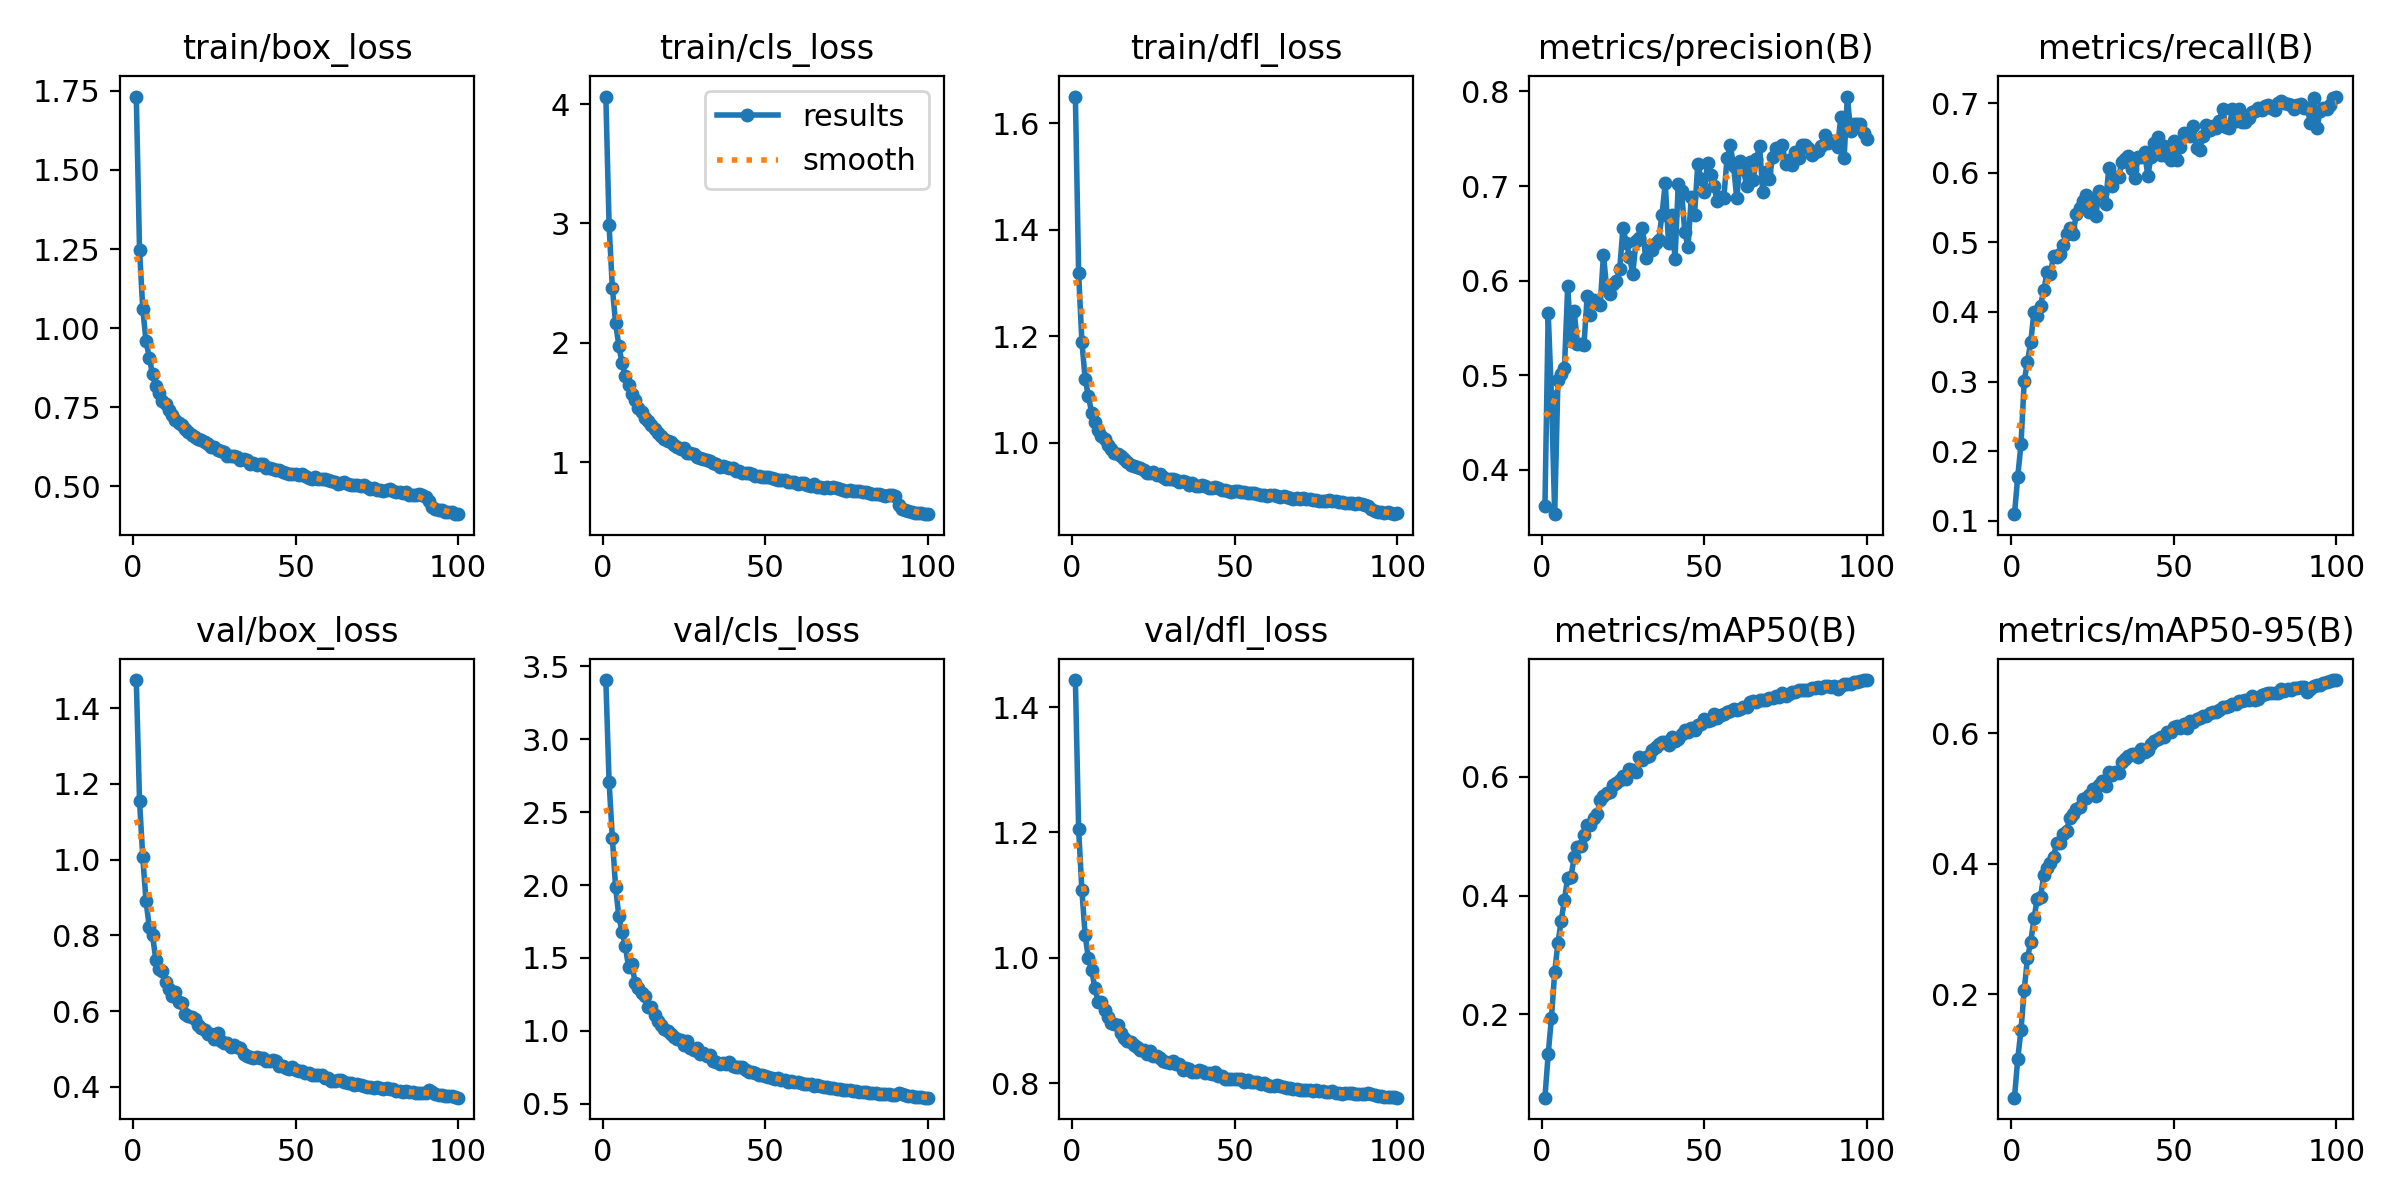

Data behind this chart, as committed beside it:
epoch, time, train/box_loss, train/cls_loss, train/dfl_loss, metrics/precision(B), metrics/recall(B), metrics/mAP50(B), metrics/mAP50-95(B), val/box_loss, val/cls_loss, val/dfl_loss, lr/pg0, lr/pg1, lr/pg2
1, 144.5, 1.732, 4.064, 1.65, 0.3613, 0.1093, 0.05901, 0.04106, 1.474, 3.407, 1.443, 0.0001146, 0.0001146, 0.0001146
2, 281.1, 1.246, 2.985, 1.318, 0.5661, 0.1631, 0.1326, 0.1005, 1.155, 2.707, 1.205, 0.0002273, 0.0002273, 0.0002273
3, 417.1, 1.06, 2.462, 1.19, 0.4785, 0.21, 0.1935, 0.145, 1.006, 2.325, 1.108, 0.0003378, 0.0003378, 0.0003378
4, 551, 0.9582, 2.163, 1.12, 0.3531, 0.3009, 0.2708, 0.2069, 0.89, 1.985, 1.036, 0.0003348, 0.0003348, 0.0003348
5, 687.9, 0.9061, 1.975, 1.088, 0.4953, 0.3287, 0.3203, 0.2554, 0.822, 1.785, 0.9991, 0.0003313, 0.0003313, 0.0003313
6, 822.4, 0.8533, 1.827, 1.057, 0.5017, 0.357, 0.3573, 0.2796, 0.8004, 1.677, 0.9808, 0.0003279, 0.0003279, 0.0003279
7, 957.6, 0.8169, 1.723, 1.039, 0.5072, 0.4005, 0.3932, 0.316, 0.7356, 1.579, 0.9517, 0.0003245, 0.0003245, 0.0003245
8, 1094, 0.7949, 1.643, 1.024, 0.5944, 0.3942, 0.4304, 0.346, 0.7114, 1.434, 0.93, 0.0003211, 0.0003211, 0.0003211
9, 1229, 0.7685, 1.57, 1.012, 0.5363, 0.4091, 0.4313, 0.3482, 0.7068, 1.455, 0.9288, 0.0003177, 0.0003177, 0.0003177
10, 1362, 0.7605, 1.522, 1.008, 0.5677, 0.4309, 0.4647, 0.382, 0.6761, 1.33, 0.9165, 0.0003143, 0.0003143, 0.0003143
11, 1498, 0.7405, 1.457, 0.9963, 0.5334, 0.457, 0.4815, 0.3933, 0.6589, 1.294, 0.9056, 0.0003108, 0.0003108, 0.0003108
12, 1633, 0.7248, 1.42, 0.9888, 0.5333, 0.4544, 0.4839, 0.4007, 0.6407, 1.258, 0.8965, 0.0003074, 0.0003074, 0.0003074
13, 1768, 0.7106, 1.373, 0.9808, 0.5321, 0.48, 0.5026, 0.4103, 0.6497, 1.24, 0.895, 0.000304, 0.000304, 0.000304
14, 1904, 0.7005, 1.345, 0.9789, 0.5838, 0.479, 0.5197, 0.432, 0.625, 1.162, 0.8929, 0.0003006, 0.0003006, 0.0003006
15, 2039, 0.6925, 1.312, 0.975, 0.5635, 0.4832, 0.5198, 0.432, 0.6221, 1.165, 0.881, 0.0002972, 0.0002972, 0.0002972
16, 2173, 0.6819, 1.276, 0.9692, 0.5796, 0.4959, 0.53, 0.4453, 0.5918, 1.107, 0.8725, 0.0002938, 0.0002938, 0.0002938
17, 2308, 0.6715, 1.241, 0.9639, 0.5764, 0.5125, 0.5377, 0.4503, 0.5877, 1.065, 0.8677, 0.0002904, 0.0002904, 0.0002904
18, 2445, 0.663, 1.222, 0.9593, 0.5744, 0.5212, 0.5604, 0.4698, 0.5842, 1.042, 0.8663, 0.0002869, 0.0002869, 0.0002869
19, 2580, 0.6554, 1.197, 0.9573, 0.6276, 0.5117, 0.5671, 0.4766, 0.5785, 1.014, 0.8607, 0.0002835, 0.0002835, 0.0002835
20, 2716, 0.6488, 1.18, 0.9545, 0.591, 0.5404, 0.5725, 0.4837, 0.5639, 1, 0.8581, 0.0002801, 0.0002801, 0.0002801
21, 2850, 0.6473, 1.169, 0.9535, 0.5863, 0.5488, 0.5741, 0.4864, 0.5547, 0.9741, 0.8525, 0.0002767, 0.0002767, 0.0002767
22, 2985, 0.6403, 1.146, 0.9491, 0.5965, 0.5601, 0.587, 0.499, 0.5501, 0.9585, 0.8525, 0.0002733, 0.0002733, 0.0002733
23, 3121, 0.633, 1.128, 0.9445, 0.6001, 0.5679, 0.5905, 0.5012, 0.5387, 0.9431, 0.8467, 0.0002699, 0.0002699, 0.0002699
24, 3259, 0.6231, 1.112, 0.9431, 0.6124, 0.5434, 0.595, 0.5057, 0.5396, 0.9366, 0.8515, 0.0002664, 0.0002664, 0.0002664
25, 3395, 0.6235, 1.114, 0.9455, 0.656, 0.5628, 0.6009, 0.515, 0.5273, 0.8997, 0.8439, 0.000263, 0.000263, 0.000263
26, 3533, 0.6135, 1.079, 0.9402, 0.6403, 0.5376, 0.5959, 0.5031, 0.5413, 0.9294, 0.8437, 0.0002596, 0.0002596, 0.0002596
27, 3670, 0.6109, 1.077, 0.9417, 0.6255, 0.5736, 0.6128, 0.5203, 0.5222, 0.8843, 0.841, 0.0002562, 0.0002562, 0.0002562
28, 3808, 0.6081, 1.064, 0.9361, 0.6072, 0.5716, 0.6109, 0.5266, 0.5147, 0.8661, 0.8362, 0.0002528, 0.0002528, 0.0002528
29, 3947, 0.5948, 1.039, 0.9315, 0.6416, 0.5546, 0.6089, 0.5184, 0.5171, 0.879, 0.8338, 0.0002494, 0.0002494, 0.0002494
30, 4082, 0.5947, 1.032, 0.9328, 0.6448, 0.6069, 0.6331, 0.5398, 0.5059, 0.8416, 0.8316, 0.0002459, 0.0002459, 0.0002459
31, 4219, 0.5951, 1.024, 0.9317, 0.6555, 0.5813, 0.6286, 0.5361, 0.5114, 0.8496, 0.8357, 0.0002425, 0.0002425, 0.0002425
32, 4354, 0.5909, 1.014, 0.9298, 0.6236, 0.5946, 0.633, 0.5399, 0.5061, 0.8257, 0.8304, 0.0002391, 0.0002391, 0.0002391
33, 4487, 0.5834, 1.005, 0.9266, 0.6319, 0.5933, 0.6349, 0.5388, 0.5035, 0.8336, 0.8313, 0.0002357, 0.0002357, 0.0002357
34, 4621, 0.5853, 0.9942, 0.9281, 0.6322, 0.615, 0.6449, 0.5562, 0.4862, 0.7933, 0.8215, 0.0002323, 0.0002323, 0.0002323
35, 4754, 0.5832, 0.9849, 0.9271, 0.6397, 0.6202, 0.6499, 0.5604, 0.4826, 0.7864, 0.8238, 0.0002289, 0.0002289, 0.0002289
36, 4896, 0.5713, 0.9599, 0.9219, 0.6431, 0.6247, 0.6559, 0.5647, 0.4798, 0.7736, 0.8226, 0.0002255, 0.0002255, 0.0002255
37, 5035, 0.5736, 0.9662, 0.9248, 0.6698, 0.6053, 0.6589, 0.5686, 0.4773, 0.7769, 0.8175, 0.000222, 0.000222, 0.000222
38, 5172, 0.566, 0.9546, 0.9195, 0.7033, 0.5928, 0.6583, 0.5682, 0.4781, 0.7723, 0.8174, 0.0002186, 0.0002186, 0.0002186
39, 5308, 0.5688, 0.9532, 0.9192, 0.6397, 0.6228, 0.6542, 0.5627, 0.477, 0.7862, 0.8205, 0.0002152, 0.0002152, 0.0002152
40, 5445, 0.5686, 0.9469, 0.9208, 0.6699, 0.6225, 0.6671, 0.576, 0.4767, 0.7601, 0.8202, 0.0002118, 0.0002118, 0.0002118
41, 5582, 0.5575, 0.9267, 0.919, 0.6228, 0.6301, 0.6599, 0.5716, 0.4675, 0.7529, 0.8162, 0.0002084, 0.0002084, 0.0002084
42, 5718, 0.5561, 0.9211, 0.9165, 0.7017, 0.5957, 0.6633, 0.5748, 0.4682, 0.7479, 0.8168, 0.000205, 0.000205, 0.000205
43, 5853, 0.5529, 0.9124, 0.9147, 0.695, 0.6227, 0.6718, 0.583, 0.4704, 0.7511, 0.8149, 0.0002015, 0.0002015, 0.0002015
44, 5990, 0.5516, 0.911, 0.9169, 0.6517, 0.6427, 0.6787, 0.5883, 0.4684, 0.7333, 0.8176, 0.0001981, 0.0001981, 0.0001981
45, 6127, 0.5502, 0.9078, 0.9148, 0.6359, 0.6511, 0.6753, 0.5904, 0.4557, 0.7194, 0.8113, 0.0001947, 0.0001947, 0.0001947
46, 6265, 0.5435, 0.8993, 0.9112, 0.6888, 0.6257, 0.6823, 0.5947, 0.4542, 0.7168, 0.8109, 0.0001913, 0.0001913, 0.0001913
47, 6401, 0.5431, 0.8851, 0.9124, 0.6694, 0.639, 0.68, 0.5948, 0.4498, 0.7096, 0.8071, 0.0001879, 0.0001879, 0.0001879
48, 6538, 0.537, 0.883, 0.9105, 0.7235, 0.6235, 0.6876, 0.6015, 0.4465, 0.6942, 0.807, 0.0001845, 0.0001845, 0.0001845
49, 6675, 0.5379, 0.8756, 0.9084, 0.7076, 0.6188, 0.6898, 0.6018, 0.4517, 0.6975, 0.8073, 0.0001811, 0.0001811, 0.0001811
50, 6810, 0.5396, 0.8788, 0.9104, 0.6936, 0.6454, 0.6976, 0.6095, 0.4449, 0.6858, 0.806, 0.0001776, 0.0001776, 0.0001776
51, 6946, 0.5361, 0.874, 0.9094, 0.7248, 0.618, 0.6945, 0.6102, 0.4412, 0.6829, 0.8074, 0.0001742, 0.0001742, 0.0001742
52, 7081, 0.5375, 0.869, 0.9089, 0.7113, 0.6369, 0.6955, 0.6082, 0.4423, 0.6767, 0.8073, 0.0001708, 0.0001708, 0.0001708
53, 7215, 0.5318, 0.8596, 0.9073, 0.7002, 0.6574, 0.7065, 0.6136, 0.4378, 0.6684, 0.8027, 0.0001674, 0.0001674, 0.0001674
54, 7349, 0.5268, 0.8509, 0.9053, 0.6838, 0.6556, 0.6995, 0.6072, 0.4355, 0.6764, 0.805, 0.000164, 0.000164, 0.000164
55, 7483, 0.5228, 0.8483, 0.9057, 0.6885, 0.6525, 0.705, 0.618, 0.4326, 0.6645, 0.8014, 0.0001606, 0.0001606, 0.0001606
56, 7619, 0.5276, 0.8472, 0.9063, 0.6872, 0.6678, 0.7068, 0.6177, 0.4325, 0.6607, 0.8021, 0.0001571, 0.0001571, 0.0001571
57, 7753, 0.5227, 0.8367, 0.904, 0.7293, 0.6352, 0.7092, 0.6222, 0.4302, 0.6507, 0.8018, 0.0001537, 0.0001537, 0.0001537
58, 7887, 0.5211, 0.8314, 0.9029, 0.7433, 0.633, 0.7113, 0.6233, 0.4303, 0.6549, 0.798, 0.0001503, 0.0001503, 0.0001503
59, 8023, 0.5216, 0.8311, 0.9028, 0.7214, 0.653, 0.715, 0.6257, 0.4235, 0.6493, 0.8005, 0.0001469, 0.0001469, 0.0001469
60, 8156, 0.5181, 0.8191, 0.901, 0.6869, 0.6683, 0.713, 0.6264, 0.4229, 0.6466, 0.7966, 0.0001435, 0.0001435, 0.0001435
... 40 more rows
